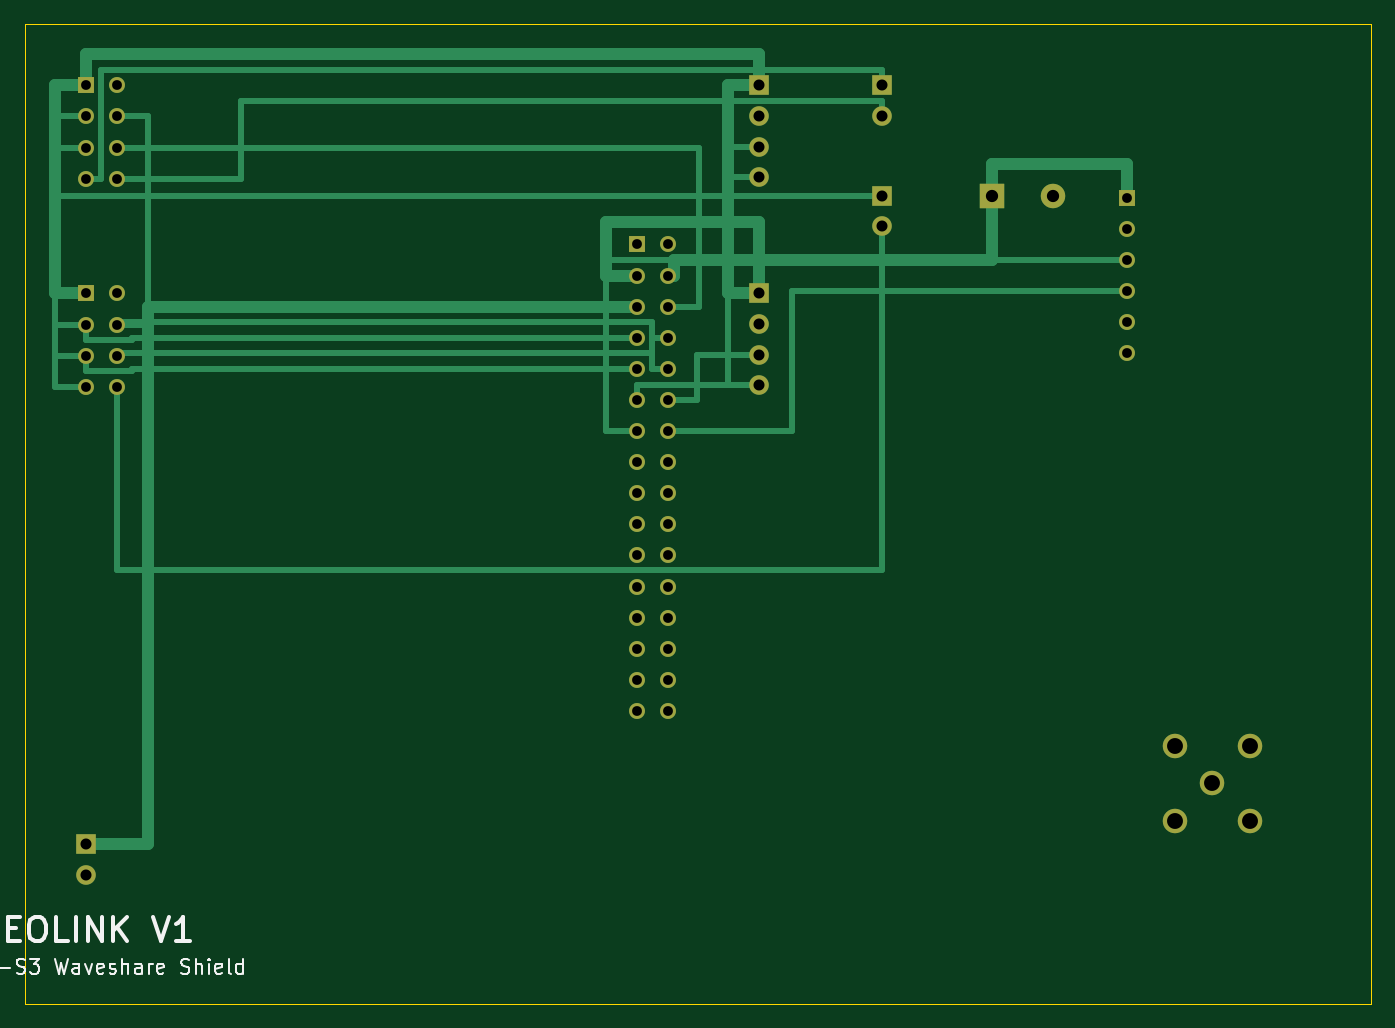
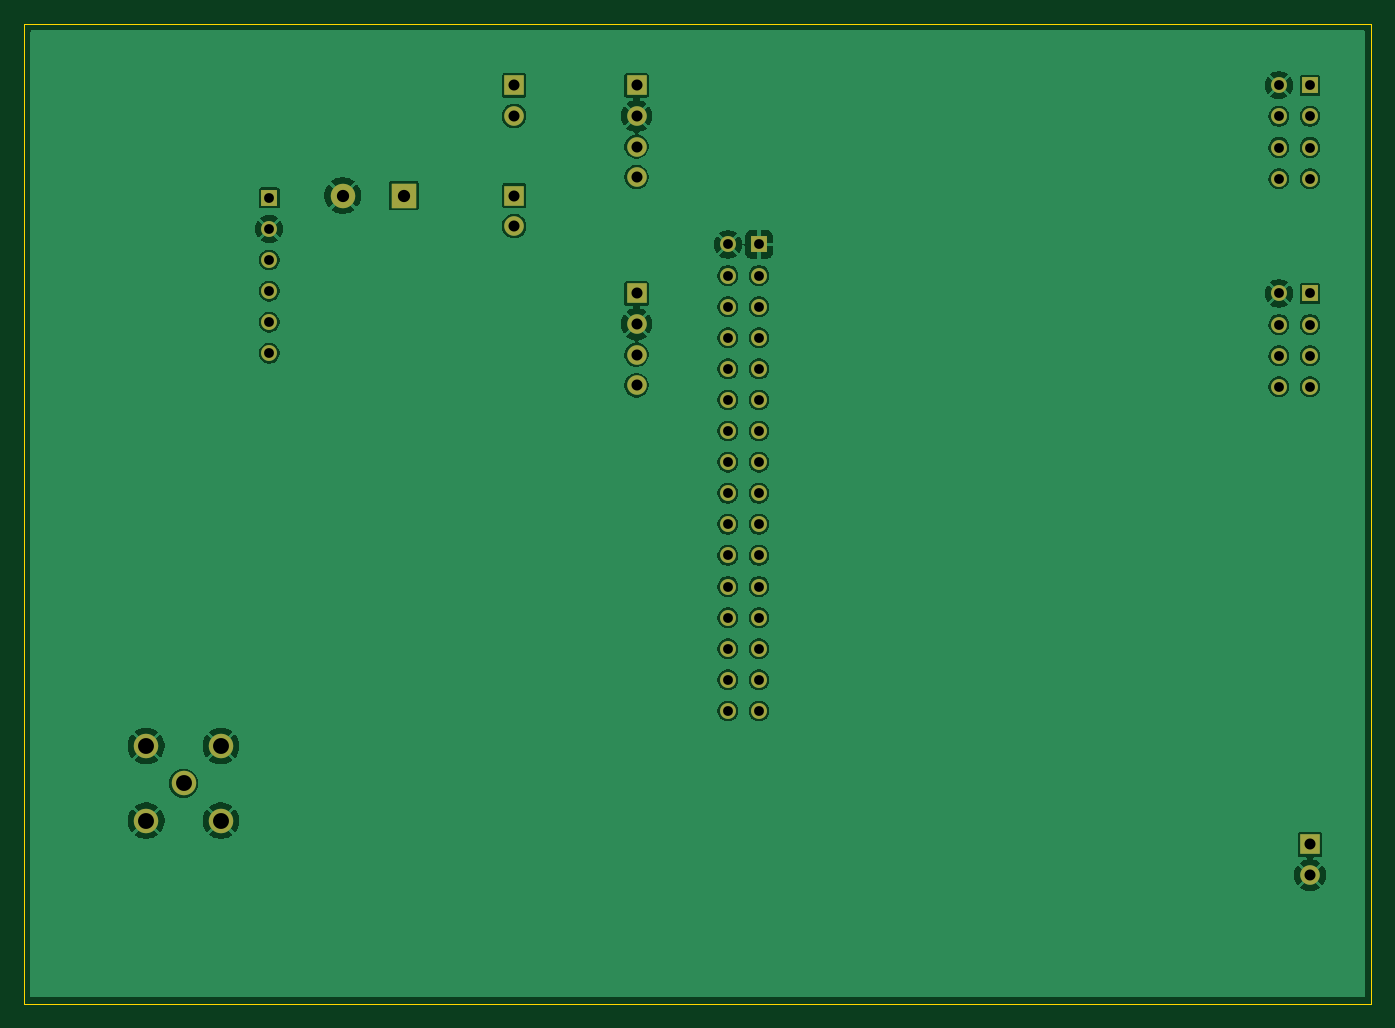
Circuit board: 7 layer files. Board 110.0 x 80.0 mm.
- bottom_copper: neolink-v1-B_Cu.gbl (97413 bytes)
- bottom_mask: neolink-v1-B_Mask.gbs (2665 bytes)
- outline: neolink-v1-Edge_Cuts.gm1 (562 bytes)
- top_copper: neolink-v1-F_Cu.gtl (9082 bytes)
- top_mask: neolink-v1-F_Mask.gts (2665 bytes)
- top_silk: neolink-v1-F_Silkscreen.gto (13261 bytes)
- drill: neolink-v1-PTH-drl.gbr (2642 bytes)

=== bottom_copper: neolink-v1-B_Cu.gbl (97413 bytes, source omitted) ===
=== bottom_mask: neolink-v1-B_Mask.gbs ===
%TF.GenerationSoftware,KiCad,Pcbnew,10.0.3*%
%TF.CreationDate,2026-05-26T15:00:49-06:00*%
%TF.ProjectId,neolink-v1,6e656f6c-696e-46b2-9d76-312e6b696361,rev?*%
%TF.SameCoordinates,Original*%
%TF.FileFunction,Soldermask,Bot*%
%TF.FilePolarity,Negative*%
%FSLAX46Y46*%
G04 Gerber Fmt 4.6, Leading zero omitted, Abs format (unit mm)*
G04 Created by KiCad (PCBNEW 10.0.3) date 2026-05-26 15:00:49*
%MOMM*%
%LPD*%
G01*
G04 APERTURE LIST*
%ADD10R,1.600000X1.600000*%
%ADD11C,1.600000*%
%ADD12R,2.000000X2.000000*%
%ADD13C,2.000000*%
%ADD14R,1.300000X1.300000*%
%ADD15C,1.300000*%
G04 APERTURE END LIST*
D10*
%TO.C,J7*%
X70000000Y-5000000D03*
D11*
X70000000Y-7500000D03*
%TD*%
D10*
%TO.C,J8*%
X70000000Y-14000000D03*
D11*
X70000000Y-16500000D03*
%TD*%
D12*
%TO.C,C1*%
X79000000Y-14000000D03*
D13*
X84000000Y-14000000D03*
%TD*%
%TO.C,J10*%
X97000000Y-62000000D03*
X93950000Y-58950000D03*
X100050000Y-58950000D03*
X93950000Y-65050000D03*
X100050000Y-65050000D03*
%TD*%
D14*
%TO.C,J1*%
X50000000Y-18000000D03*
D15*
X52540000Y-18000000D03*
X50000000Y-20540000D03*
X52540000Y-20540000D03*
X50000000Y-23080000D03*
X52540000Y-23080000D03*
X50000000Y-25620000D03*
X52540000Y-25620000D03*
X50000000Y-28160000D03*
X52540000Y-28160000D03*
X50000000Y-30700000D03*
X52540000Y-30700000D03*
X50000000Y-33240000D03*
X52540000Y-33240000D03*
X50000000Y-35780000D03*
X52540000Y-35780000D03*
X50000000Y-38320000D03*
X52540000Y-38320000D03*
X50000000Y-40860000D03*
X52540000Y-40860000D03*
X50000000Y-43400000D03*
X52540000Y-43400000D03*
X50000000Y-45940000D03*
X52540000Y-45940000D03*
X50000000Y-48480000D03*
X52540000Y-48480000D03*
X50000000Y-51020000D03*
X52540000Y-51020000D03*
X50000000Y-53560000D03*
X52540000Y-53560000D03*
X50000000Y-56100000D03*
X52540000Y-56100000D03*
%TD*%
D14*
%TO.C,J3*%
X5000000Y-5000000D03*
D15*
X7540000Y-5000000D03*
X5000000Y-7540000D03*
X7540000Y-7540000D03*
X5000000Y-10080000D03*
X7540000Y-10080000D03*
X5000000Y-12620000D03*
X7540000Y-12620000D03*
%TD*%
D10*
%TO.C,J6*%
X60000000Y-22000000D03*
D11*
X60000000Y-24500000D03*
X60000000Y-27000000D03*
X60000000Y-29500000D03*
%TD*%
D10*
%TO.C,J5*%
X60000000Y-5000000D03*
D11*
X60000000Y-7500000D03*
X60000000Y-10000000D03*
X60000000Y-12500000D03*
%TD*%
D14*
%TO.C,J2*%
X90000000Y-14190000D03*
D15*
X90000000Y-16730000D03*
X90000000Y-19270000D03*
X90000000Y-21810000D03*
X90000000Y-24350000D03*
X90000000Y-26890000D03*
%TD*%
D14*
%TO.C,J4*%
X5000000Y-22000000D03*
D15*
X7540000Y-22000000D03*
X5000000Y-24540000D03*
X7540000Y-24540000D03*
X5000000Y-27080000D03*
X7540000Y-27080000D03*
X5000000Y-29620000D03*
X7540000Y-29620000D03*
%TD*%
D10*
%TO.C,J9*%
X5000000Y-67000000D03*
D11*
X5000000Y-69500000D03*
%TD*%
M02*

=== outline: neolink-v1-Edge_Cuts.gm1 ===
%TF.GenerationSoftware,KiCad,Pcbnew,10.0.3*%
%TF.CreationDate,2026-05-26T15:00:49-06:00*%
%TF.ProjectId,neolink-v1,6e656f6c-696e-46b2-9d76-312e6b696361,rev?*%
%TF.SameCoordinates,Original*%
%TF.FileFunction,Profile,NP*%
%FSLAX46Y46*%
G04 Gerber Fmt 4.6, Leading zero omitted, Abs format (unit mm)*
G04 Created by KiCad (PCBNEW 10.0.3) date 2026-05-26 15:00:49*
%MOMM*%
%LPD*%
G01*
G04 APERTURE LIST*
%TA.AperFunction,Profile*%
%ADD10C,0.050000*%
%TD*%
G04 APERTURE END LIST*
D10*
X0Y0D02*
X110000000Y0D01*
X110000000Y-80000000D01*
X0Y-80000000D01*
X0Y0D01*
M02*

=== top_copper: neolink-v1-F_Cu.gtl (9082 bytes, source omitted) ===
=== top_mask: neolink-v1-F_Mask.gts ===
%TF.GenerationSoftware,KiCad,Pcbnew,10.0.3*%
%TF.CreationDate,2026-05-26T15:00:49-06:00*%
%TF.ProjectId,neolink-v1,6e656f6c-696e-46b2-9d76-312e6b696361,rev?*%
%TF.SameCoordinates,Original*%
%TF.FileFunction,Soldermask,Top*%
%TF.FilePolarity,Negative*%
%FSLAX46Y46*%
G04 Gerber Fmt 4.6, Leading zero omitted, Abs format (unit mm)*
G04 Created by KiCad (PCBNEW 10.0.3) date 2026-05-26 15:00:49*
%MOMM*%
%LPD*%
G01*
G04 APERTURE LIST*
%ADD10R,1.600000X1.600000*%
%ADD11C,1.600000*%
%ADD12R,2.000000X2.000000*%
%ADD13C,2.000000*%
%ADD14R,1.300000X1.300000*%
%ADD15C,1.300000*%
G04 APERTURE END LIST*
D10*
%TO.C,J7*%
X70000000Y-5000000D03*
D11*
X70000000Y-7500000D03*
%TD*%
D10*
%TO.C,J8*%
X70000000Y-14000000D03*
D11*
X70000000Y-16500000D03*
%TD*%
D12*
%TO.C,C1*%
X79000000Y-14000000D03*
D13*
X84000000Y-14000000D03*
%TD*%
%TO.C,J10*%
X97000000Y-62000000D03*
X93950000Y-58950000D03*
X100050000Y-58950000D03*
X93950000Y-65050000D03*
X100050000Y-65050000D03*
%TD*%
D14*
%TO.C,J1*%
X50000000Y-18000000D03*
D15*
X52540000Y-18000000D03*
X50000000Y-20540000D03*
X52540000Y-20540000D03*
X50000000Y-23080000D03*
X52540000Y-23080000D03*
X50000000Y-25620000D03*
X52540000Y-25620000D03*
X50000000Y-28160000D03*
X52540000Y-28160000D03*
X50000000Y-30700000D03*
X52540000Y-30700000D03*
X50000000Y-33240000D03*
X52540000Y-33240000D03*
X50000000Y-35780000D03*
X52540000Y-35780000D03*
X50000000Y-38320000D03*
X52540000Y-38320000D03*
X50000000Y-40860000D03*
X52540000Y-40860000D03*
X50000000Y-43400000D03*
X52540000Y-43400000D03*
X50000000Y-45940000D03*
X52540000Y-45940000D03*
X50000000Y-48480000D03*
X52540000Y-48480000D03*
X50000000Y-51020000D03*
X52540000Y-51020000D03*
X50000000Y-53560000D03*
X52540000Y-53560000D03*
X50000000Y-56100000D03*
X52540000Y-56100000D03*
%TD*%
D14*
%TO.C,J3*%
X5000000Y-5000000D03*
D15*
X7540000Y-5000000D03*
X5000000Y-7540000D03*
X7540000Y-7540000D03*
X5000000Y-10080000D03*
X7540000Y-10080000D03*
X5000000Y-12620000D03*
X7540000Y-12620000D03*
%TD*%
D10*
%TO.C,J6*%
X60000000Y-22000000D03*
D11*
X60000000Y-24500000D03*
X60000000Y-27000000D03*
X60000000Y-29500000D03*
%TD*%
D10*
%TO.C,J5*%
X60000000Y-5000000D03*
D11*
X60000000Y-7500000D03*
X60000000Y-10000000D03*
X60000000Y-12500000D03*
%TD*%
D14*
%TO.C,J2*%
X90000000Y-14190000D03*
D15*
X90000000Y-16730000D03*
X90000000Y-19270000D03*
X90000000Y-21810000D03*
X90000000Y-24350000D03*
X90000000Y-26890000D03*
%TD*%
D14*
%TO.C,J4*%
X5000000Y-22000000D03*
D15*
X7540000Y-22000000D03*
X5000000Y-24540000D03*
X7540000Y-24540000D03*
X5000000Y-27080000D03*
X7540000Y-27080000D03*
X5000000Y-29620000D03*
X7540000Y-29620000D03*
%TD*%
D10*
%TO.C,J9*%
X5000000Y-67000000D03*
D11*
X5000000Y-69500000D03*
%TD*%
M02*

=== top_silk: neolink-v1-F_Silkscreen.gto (13261 bytes, source omitted) ===
=== drill: neolink-v1-PTH-drl.gbr ===
%TF.GenerationSoftware,KiCad,Pcbnew,10.0.3*%
%TF.CreationDate,2026-05-26T15:00:49-06:00*%
%TF.ProjectId,neolink-v1,6e656f6c-696e-46b2-9d76-312e6b696361,rev?*%
%TF.SameCoordinates,Original*%
%TF.FileFunction,Plated,1,2,PTH,Drill*%
%TF.FilePolarity,Positive*%
%FSLAX46Y46*%
G04 Gerber Fmt 4.6, Leading zero omitted, Abs format (unit mm)*
G04 Created by KiCad (PCBNEW 10.0.3) date 2026-05-26 15:00:49*
%MOMM*%
%LPD*%
G01*
G04 APERTURE LIST*
%TA.AperFunction,ComponentDrill*%
%ADD10C,0.800000*%
%TD*%
%TA.AperFunction,ComponentDrill*%
%ADD11C,0.900000*%
%TD*%
%TA.AperFunction,ComponentDrill*%
%ADD12C,1.000000*%
%TD*%
%TA.AperFunction,ComponentDrill*%
%ADD13C,1.300000*%
%TD*%
G04 APERTURE END LIST*
D10*
%TO.C,J3*%
X5000000Y-5000000D03*
X5000000Y-7540000D03*
X5000000Y-10080000D03*
X5000000Y-12620000D03*
%TO.C,J4*%
X5000000Y-22000000D03*
X5000000Y-24540000D03*
X5000000Y-27080000D03*
X5000000Y-29620000D03*
%TO.C,J3*%
X7540000Y-5000000D03*
X7540000Y-7540000D03*
X7540000Y-10080000D03*
X7540000Y-12620000D03*
%TO.C,J4*%
X7540000Y-22000000D03*
X7540000Y-24540000D03*
X7540000Y-27080000D03*
X7540000Y-29620000D03*
%TO.C,J1*%
X50000000Y-18000000D03*
X50000000Y-20540000D03*
X50000000Y-23080000D03*
X50000000Y-25620000D03*
X50000000Y-28160000D03*
X50000000Y-30700000D03*
X50000000Y-33240000D03*
X50000000Y-35780000D03*
X50000000Y-38320000D03*
X50000000Y-40860000D03*
X50000000Y-43400000D03*
X50000000Y-45940000D03*
X50000000Y-48480000D03*
X50000000Y-51020000D03*
X50000000Y-53560000D03*
X50000000Y-56100000D03*
X52540000Y-18000000D03*
X52540000Y-20540000D03*
X52540000Y-23080000D03*
X52540000Y-25620000D03*
X52540000Y-28160000D03*
X52540000Y-30700000D03*
X52540000Y-33240000D03*
X52540000Y-35780000D03*
X52540000Y-38320000D03*
X52540000Y-40860000D03*
X52540000Y-43400000D03*
X52540000Y-45940000D03*
X52540000Y-48480000D03*
X52540000Y-51020000D03*
X52540000Y-53560000D03*
X52540000Y-56100000D03*
%TO.C,J2*%
X90000000Y-14190000D03*
X90000000Y-16730000D03*
X90000000Y-19270000D03*
X90000000Y-21810000D03*
X90000000Y-24350000D03*
X90000000Y-26890000D03*
D11*
%TO.C,J9*%
X5000000Y-67000000D03*
X5000000Y-69500000D03*
%TO.C,J5*%
X60000000Y-5000000D03*
X60000000Y-7500000D03*
X60000000Y-10000000D03*
X60000000Y-12500000D03*
%TO.C,J6*%
X60000000Y-22000000D03*
X60000000Y-24500000D03*
X60000000Y-27000000D03*
X60000000Y-29500000D03*
%TO.C,J7*%
X70000000Y-5000000D03*
X70000000Y-7500000D03*
%TO.C,J8*%
X70000000Y-14000000D03*
X70000000Y-16500000D03*
D12*
%TO.C,C1*%
X79000000Y-14000000D03*
X84000000Y-14000000D03*
D13*
%TO.C,J10*%
X93950000Y-58950000D03*
X93950000Y-65050000D03*
X97000000Y-62000000D03*
X100050000Y-58950000D03*
X100050000Y-65050000D03*
M02*
